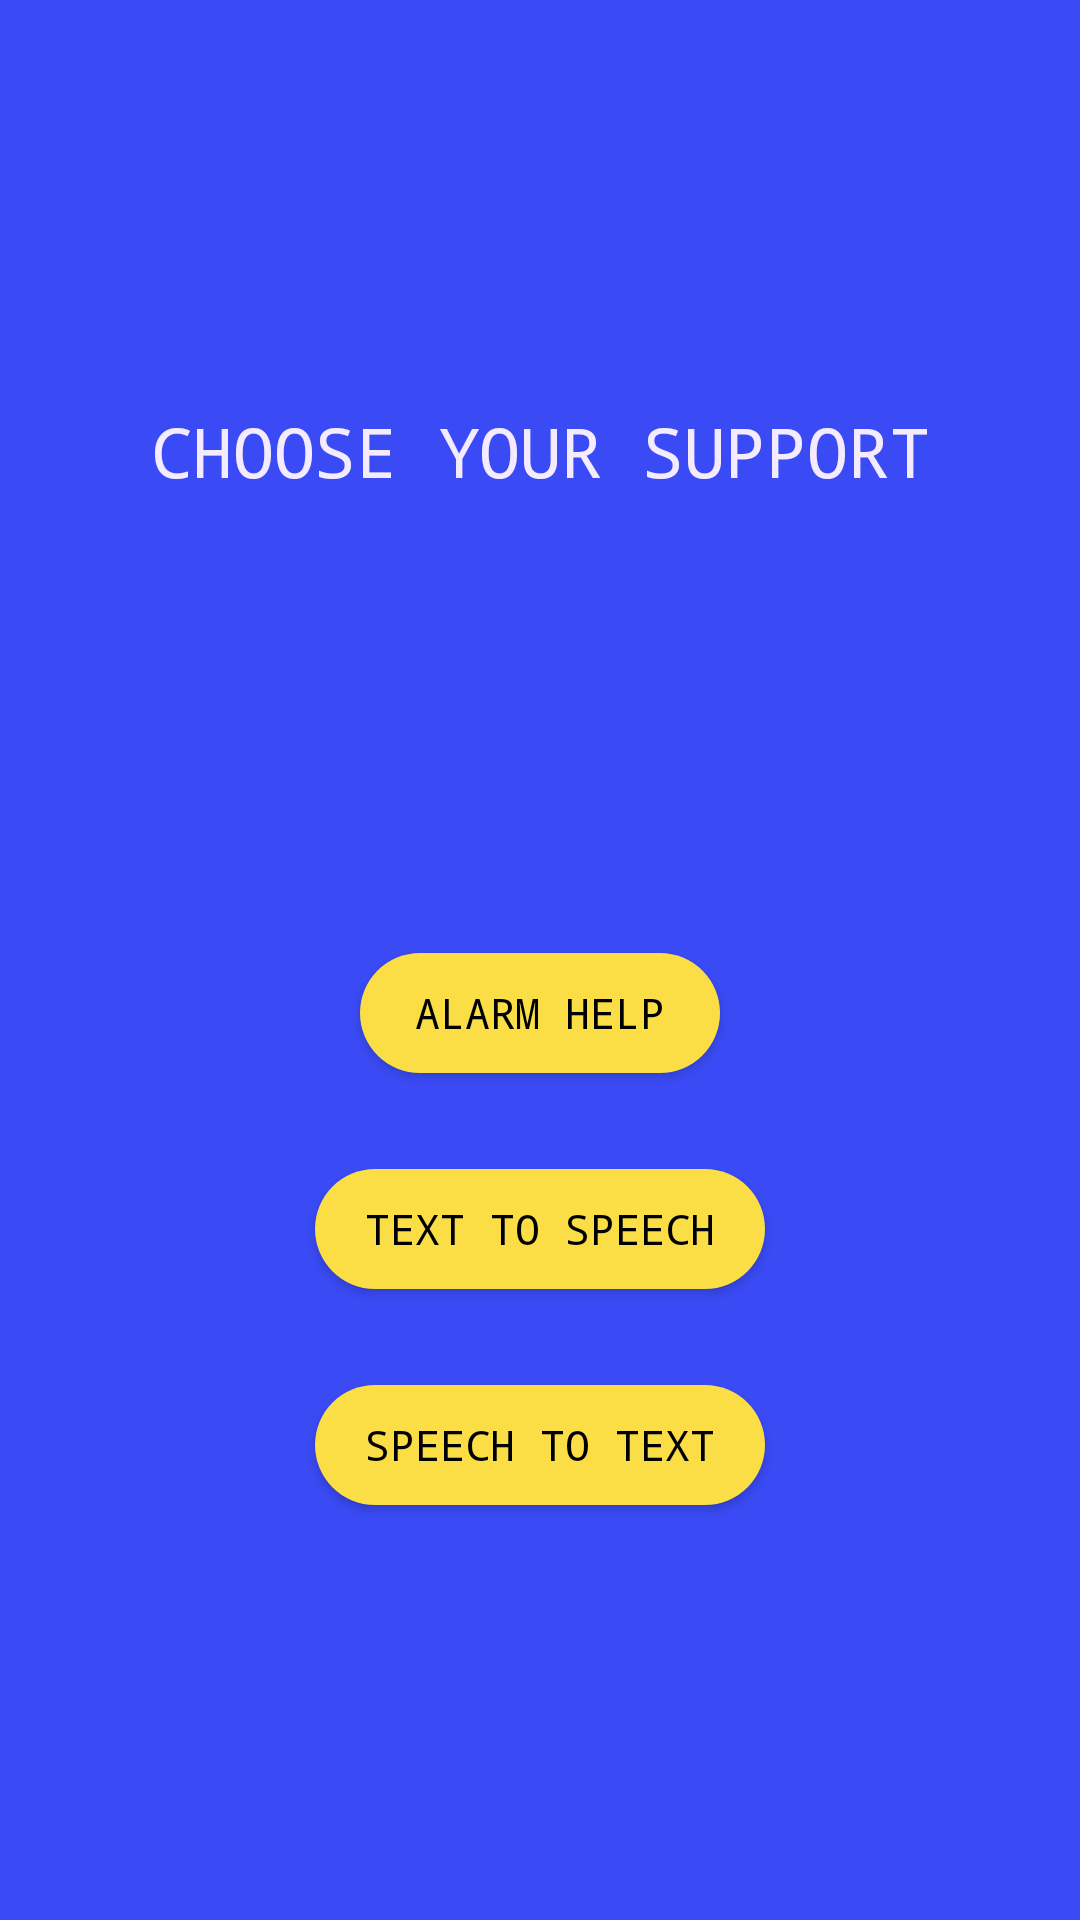

Produce the Android XML layout that renders to this screen, including the resource entries it uses.
<!-- AndroidManifest.xml: application theme AppTheme -->
<!-- res/layout/activity_intro.xml -->
<?xml version="1.0" encoding="utf-8"?>
<android.support.constraint.ConstraintLayout
    xmlns:android="http://schemas.android.com/apk/res/android"
    xmlns:app="http://schemas.android.com/apk/res-auto"
    xmlns:tools="http://schemas.android.com/tools"
    android:background="@color/colorBlueBase"
    android:orientation="vertical"
    android:layout_width="match_parent"
    android:layout_height="match_parent">


    <Button
        android:id="@+id/btn_blind"
        android:layout_width="120dp"
        android:layout_height="40dp"
        android:textColor="@android:color/black"
        android:background="@drawable/button_rounded"
        android:text="ALARM HELP"
        android:layout_marginLeft="8dp"
        app:layout_constraintLeft_toLeftOf="parent"
        android:layout_marginRight="8dp"
        app:layout_constraintRight_toRightOf="parent"
        android:layout_marginStart="8dp"
        android:layout_marginEnd="8dp"
        app:layout_constraintTop_toBottomOf="@+id/textView"
        android:layout_marginTop="152dp" />

    <Button
        android:id="@+id/btn_deaf"
        android:layout_width="150dp"
        android:layout_height="40dp"
        android:textColor="@android:color/black"
        android:background="@drawable/button_rounded"
        android:text="SPEECH TO TEXT"
        android:layout_marginLeft="8dp"
        app:layout_constraintLeft_toLeftOf="parent"
        android:layout_marginRight="8dp"
        app:layout_constraintRight_toRightOf="parent"
        android:layout_marginStart="8dp"
        android:layout_marginEnd="8dp"
        android:layout_marginTop="32dp"
        app:layout_constraintTop_toBottomOf="@+id/btn_dumb" />

    <Button
        android:id="@+id/btn_dumb"
        android:layout_width="150dp"
        android:layout_height="40dp"
        android:textColor="@android:color/black"
        android:background="@drawable/button_rounded"
        android:text="TEXT TO SPEECH"
        android:layout_marginLeft="8dp"
        app:layout_constraintLeft_toLeftOf="parent"
        android:layout_marginRight="8dp"
        app:layout_constraintRight_toRightOf="parent"
        android:layout_marginStart="8dp"
        android:layout_marginEnd="8dp"
        app:layout_constraintTop_toBottomOf="@+id/btn_blind"
        android:layout_marginTop="32dp" />

    <TextView
        android:id="@+id/textView"
        android:layout_width="wrap_content"
        android:layout_height="wrap_content"
        android:textColor="@color/colorPeachLow"
        android:textSize="23sp"
        android:text="CHOOSE YOUR SUPPORT"
        android:layout_marginLeft="8dp"
        app:layout_constraintLeft_toLeftOf="parent"
        android:layout_marginRight="8dp"
        app:layout_constraintRight_toRightOf="parent"
        android:layout_marginStart="8dp"
        android:layout_marginEnd="8dp"
        app:layout_constraintVertical_chainStyle="spread_inside"
        app:layout_constraintTop_toTopOf="parent"
        android:layout_marginTop="135dp" />
</android.support.constraint.ConstraintLayout>
<!-- resources referenced by this layout -->
<resources>
  <color name="colorBlueBase">#3A4BF6</color>
  <color name="colorPeachLow">#F4ECFE</color>
  <!-- drawable button_rounded (drawable) -->
  <?xml version="1.0" encoding="utf-8"?>
  <shape xmlns:android="http://schemas.android.com/apk/res/android"
      android:shape="rectangle">
      <solid android:color="@color/colorYellowBase"/>
      <corners
          android:radius="25dp" />
  </shape>
  <style name="AppTheme" parent="Theme.AppCompat.NoActionBar">
          
          <item name="colorPrimary">@color/colorPrimary</item>
          <item name="colorPrimaryDark">@color/colorPrimaryDark</item>
          <item name="colorAccent">@color/colorAccent</item>
          <item name="android:typeface">monospace</item>
          <item name="android:textColor">@color/colorPeachLow</item>
      </style>
  <color name="colorYellowBase">#FBDE46</color>
  <color name="colorPrimary">@color/colorBlueBase</color>
  <color name="colorPrimaryDark">@color/colorBlueBase</color>
  <color name="colorAccent">@color/colorYellowBase</color>
</resources>
